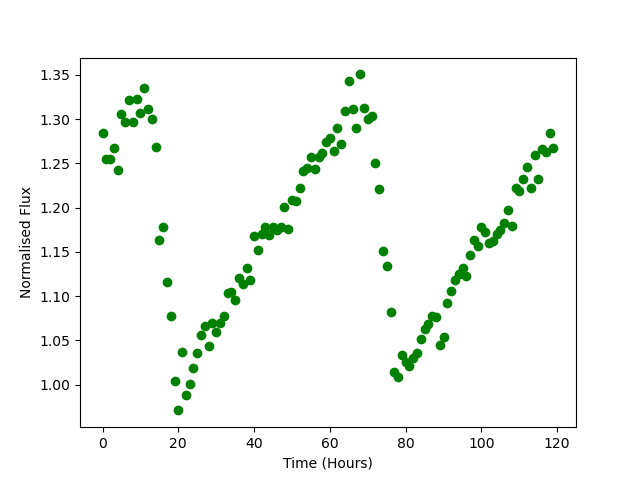

Data behind this chart, as committed beside it:
Time, Flux
0.0, 1.284
1.0, 1.255
2.0, 1.255
3.0, 1.267
4.0, 1.243
5.0, 1.306
6.0, 1.296
7.0, 1.321
8.0, 1.297
9.0, 1.322
10.0, 1.307
11.0, 1.335
12.0, 1.311
13.0, 1.3
14.0, 1.269
15.0, 1.164
16.0, 1.178
17.0, 1.116
18.0, 1.078
19.0, 1.004
20.0, 0.9708
21.0, 1.036
22.0, 0.9887
23.0, 1.001
24.0, 1.019
25.0, 1.035
26.0, 1.056
27.0, 1.067
28.0, 1.044
29.0, 1.069
30.0, 1.059
31.0, 1.069
32.0, 1.077
33.0, 1.103
34.0, 1.105
35.0, 1.096
36.0, 1.12
37.0, 1.113
38.0, 1.132
39.0, 1.118
40.0, 1.168
41.0, 1.152
42.0, 1.17
43.0, 1.178
44.0, 1.169
45.0, 1.178
46.0, 1.175
47.0, 1.178
48.0, 1.2
49.0, 1.175
50.0, 1.208
51.0, 1.208
52.0, 1.222
53.0, 1.241
54.0, 1.245
55.0, 1.257
56.0, 1.243
57.0, 1.257
58.0, 1.262
59.0, 1.274
... 60 more rows
